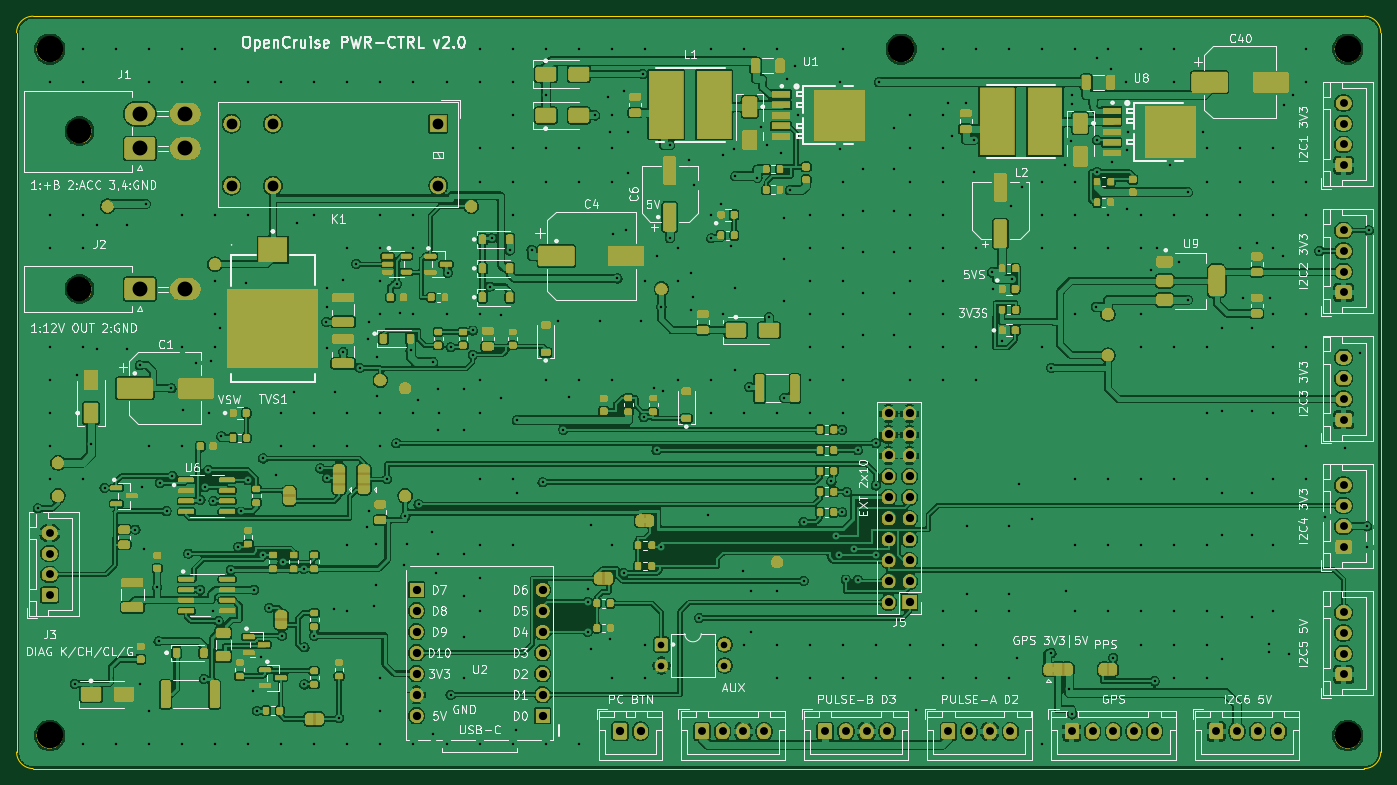
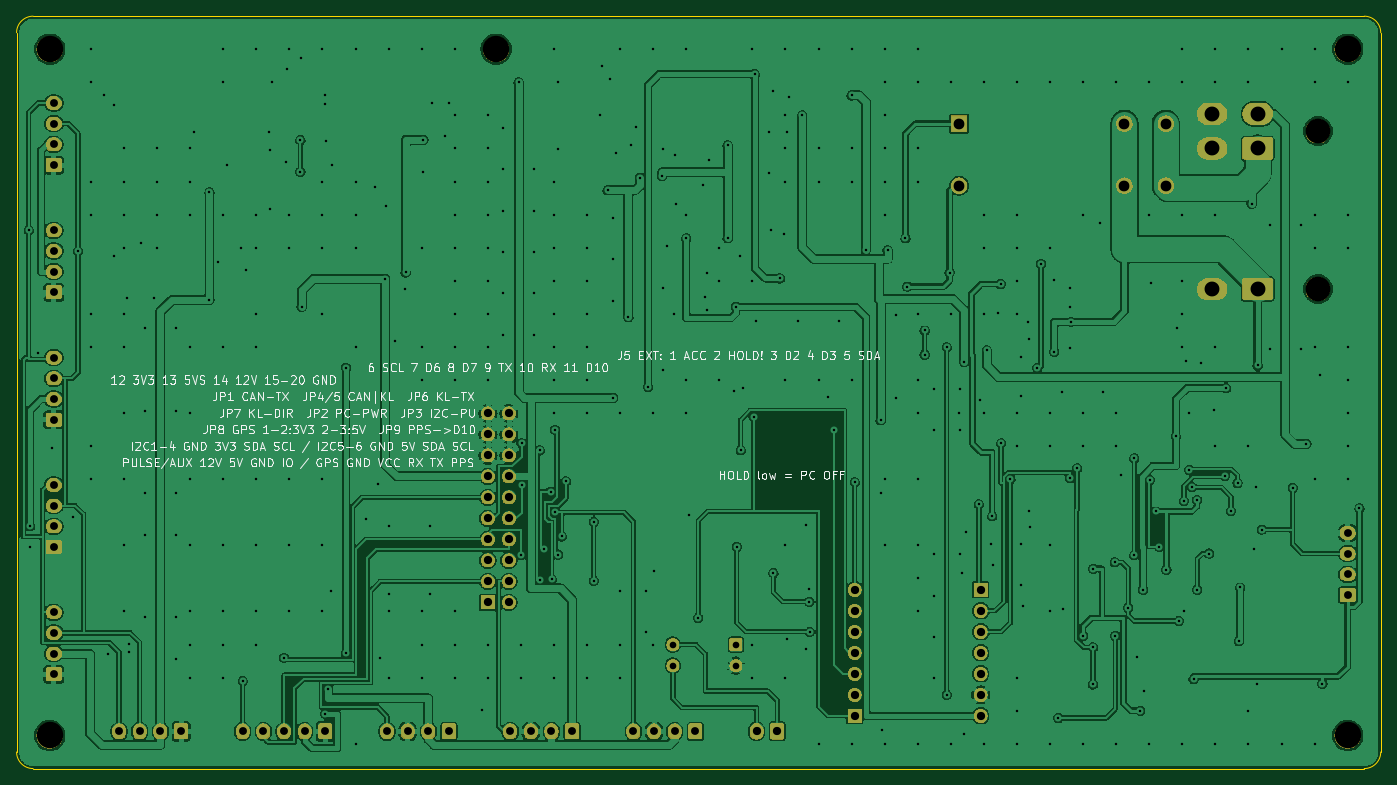
Circuit board: 11 layer files. Board 165.0 x 91.0 mm.
- bottom_copper: pwrctrl-B_Cu.gbl (377813 bytes)
- bottom_mask: pwrctrl-B_Mask.gbs (131736 bytes)
- paste: pwrctrl-B_Paste.gbp (490 bytes)
- bottom_silk: pwrctrl-B_Silkscreen.gbo (236482 bytes)
- outline: pwrctrl-Edge_Cuts.gm1 (946 bytes)
- top_copper: pwrctrl-F_Cu.gtl (607992 bytes)
- top_mask: pwrctrl-F_Mask.gts (463742 bytes)
- paste: pwrctrl-F_Paste.gtp (10908 bytes)
- top_silk: pwrctrl-F_Silkscreen.gto (611752 bytes)
- drill: pwrctrl-NPTH.drl (517 bytes)
- drill: pwrctrl-PTH.drl (9465 bytes)

=== bottom_copper: pwrctrl-B_Cu.gbl (377813 bytes, source omitted) ===
=== bottom_mask: pwrctrl-B_Mask.gbs (131736 bytes, source omitted) ===
=== paste: pwrctrl-B_Paste.gbp ===
%TF.GenerationSoftware,KiCad,Pcbnew,9.0.9-9.0.9~ubuntu24.04.1*%
%TF.CreationDate,2026-11-10T13:18:57+09:00*%
%TF.ProjectId,pwrctrl,70777263-7472-46c2-9e6b-696361645f70,rev?*%
%TF.SameCoordinates,Original*%
%TF.FileFunction,Paste,Bot*%
%TF.FilePolarity,Positive*%
%FSLAX46Y46*%
G04 Gerber Fmt 4.6, Leading zero omitted, Abs format (unit mm)*
G04 Created by KiCad (PCBNEW 9.0.9-9.0.9~ubuntu24.04.1) date 2026-11-10 13:18:57*
%MOMM*%
%LPD*%
G01*
G04 APERTURE LIST*
G04 APERTURE END LIST*
M02*

=== bottom_silk: pwrctrl-B_Silkscreen.gbo (236482 bytes, source omitted) ===
=== outline: pwrctrl-Edge_Cuts.gm1 ===
%TF.GenerationSoftware,KiCad,Pcbnew,9.0.9-9.0.9~ubuntu24.04.1*%
%TF.CreationDate,2026-11-10T13:18:57+09:00*%
%TF.ProjectId,pwrctrl,70777263-7472-46c2-9e6b-696361645f70,rev?*%
%TF.SameCoordinates,Original*%
%TF.FileFunction,Profile,NP*%
%FSLAX46Y46*%
G04 Gerber Fmt 4.6, Leading zero omitted, Abs format (unit mm)*
G04 Created by KiCad (PCBNEW 9.0.9-9.0.9~ubuntu24.04.1) date 2026-11-10 13:18:57*
%MOMM*%
%LPD*%
G01*
G04 APERTURE LIST*
%TA.AperFunction,Profile*%
%ADD10C,0.100000*%
%TD*%
G04 APERTURE END LIST*
D10*
X0Y-2000000D02*
G75*
G02*
X2000000Y0I1999999J1D01*
G01*
X0Y-89000000D02*
X0Y-2000000D01*
X2000000Y0D02*
X163000000Y0D01*
X2000000Y-91000000D02*
G75*
G02*
X0Y-89000000I0J2000000D01*
G01*
X163000000Y0D02*
G75*
G02*
X165000000Y-2000000I0J-2000000D01*
G01*
X163000000Y-91000000D02*
X2000000Y-91000000D01*
X165000000Y-2000000D02*
X165000000Y-89000000D01*
X165000000Y-89000000D02*
G75*
G02*
X163000000Y-91000000I-2000000J0D01*
G01*
M02*

=== top_copper: pwrctrl-F_Cu.gtl (607992 bytes, source omitted) ===
=== top_mask: pwrctrl-F_Mask.gts (463742 bytes, source omitted) ===
=== paste: pwrctrl-F_Paste.gtp (10908 bytes, source omitted) ===
=== top_silk: pwrctrl-F_Silkscreen.gto (611752 bytes, source omitted) ===
=== drill: pwrctrl-NPTH.drl ===
M48
; DRILL file {KiCad 9.0.9-9.0.9~ubuntu24.04.1} date 2026-11-10T13:18:58+0900
; FORMAT={-:-/ absolute / metric / decimal}
; #@! TF.CreationDate,2026-11-10T13:18:58+09:00
; #@! TF.GenerationSoftware,Kicad,Pcbnew,9.0.9-9.0.9~ubuntu24.04.1
; #@! TF.FileFunction,NonPlated,1,2,NPTH
FMAT,2
METRIC
; #@! TA.AperFunction,NonPlated,NPTH,ComponentDrill
T1C3.000
; #@! TA.AperFunction,NonPlated,NPTH,ComponentDrill
T2C3.200
%
G90
G05
T1
X7.6Y-13.9
X7.6Y-33.0
T2
X4.0Y-4.0
X4.0Y-87.0
X107.0Y-4.0
X161.0Y-4.0
X161.0Y-87.0
M30

=== drill: pwrctrl-PTH.drl (9465 bytes, source omitted) ===
